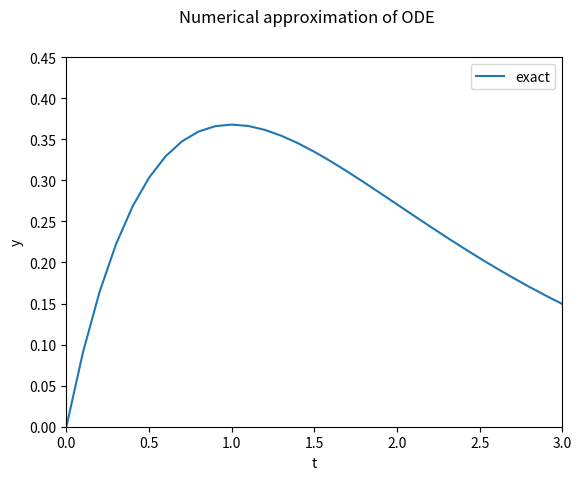
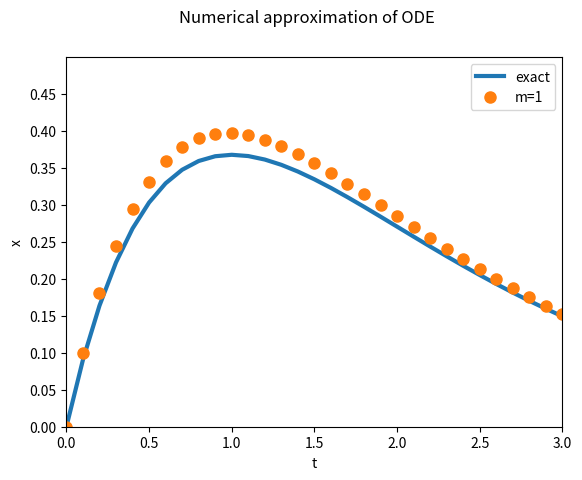
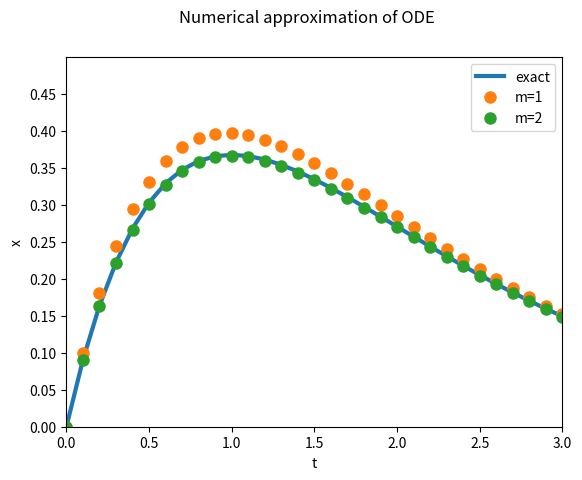
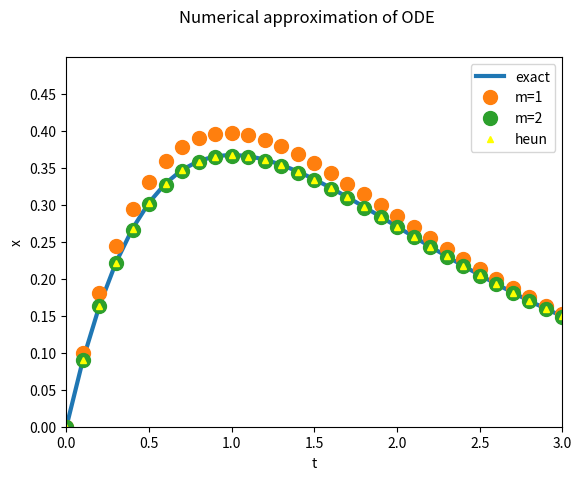
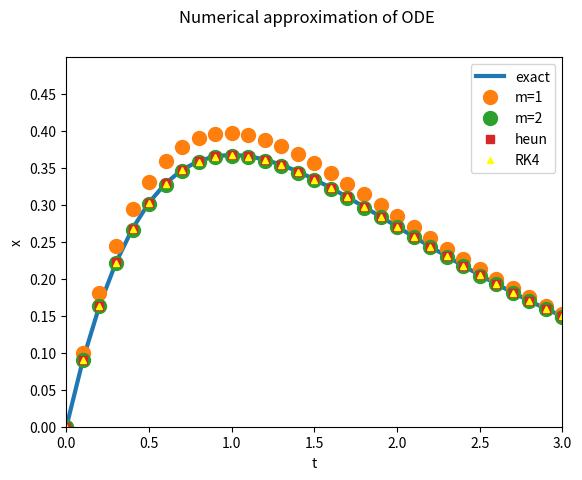
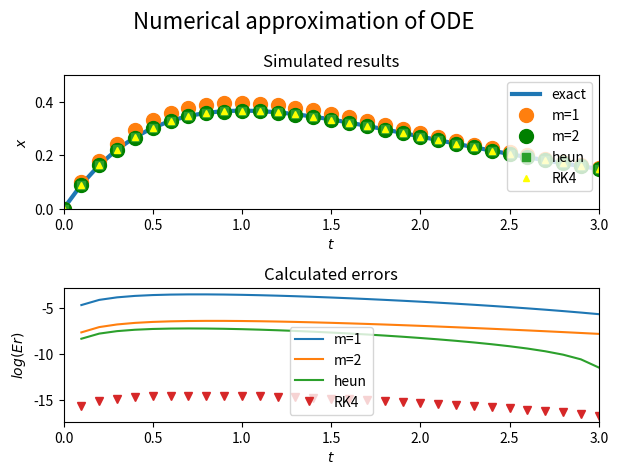

Reproduce these figures in Python, in order.
import numpy as np
import math
import matplotlib.pyplot as plt


#given condition
x0 = 0
xEnd = 3
t0 = 0
dt = 0.1

N = int((xEnd-x0)/dt)+1
npT = np.linspace(x0,xEnd,N)
print(npT)

xexact = npT*np.exp(-npT)  # show exact solution
print(xexact)

# plot
fig, ax = plt.subplots()
ax.plot(npT, xexact, '-')
ax.set(xlim=(0, 3), xlabel='t', ylim=(0, 0.4), ylabel='y')
ax.set_yticks([0, 0.05,0.1,0.15, 0.2, 0.25, 0.3, 0.35,0.4,0.45])
ax.legend(['exact'])
fig.suptitle('Numerical approximation of ODE', fontsize=12)
plt.show()

N = int((xEnd - x0) / dt)  # number of spaces
x = x0  # initial value
t = t0  # initial value
xtaylor1 = np.zeros(len(xexact))
for i in range(N):
    newX = x + dt * (-x + math.exp(-t))
    xtaylor1[i+1] = newX
    x = newX
    t += dt
print(xtaylor1)

# plot
fig, ax = plt.subplots()
ax.plot(npT, xexact, '-', linewidth=3,label='exact')
ax.plot(npT, xtaylor1, 'o', markersize=8, label='m=1')
ax.set(xlim=(0, 3), xlabel='t', ylim=(0, 0.5), ylabel='x')
ax.set_yticks([0, 0.05,0.1,0.15, 0.2, 0.25, 0.3, 0.35,0.4,0.45])
ax.legend(['exact', 'm=1'])
fig.suptitle('Numerical approximation of ODE', fontsize=12)
plt.show()


x = x0  # initial value
t = t0  # initial value
xtaylor2 = np.zeros(len(xexact))
for i in range(N):
    newX = x + dt * (-x + math.exp(-t)) + 0.5 * dt * dt * (x - 2 * math.exp(-t))
    xtaylor2[i+1] = newX
    x = newX
    t += dt
print(xtaylor2)

# plot
fig, ax = plt.subplots()
ax.plot(npT, xexact, '-', linewidth=3,label='exact')
ax.plot(npT, xtaylor1, 'o', markersize=8, label='m=1')
ax.plot(npT, xtaylor2, 'o', markersize=8, label='m=2')
ax.set(xlim=(0, 3), xlabel='t', ylim=(0, 0.5), ylabel='x')
ax.set_yticks([0, 0.05,0.1,0.15, 0.2, 0.25, 0.3, 0.35,0.4,0.45])
ax.legend(['exact', 'm=1', 'm=2'])
fig.suptitle('Numerical approximation of ODE', fontsize=12)
plt.show()


# Heun 2nd order approach
x = x0  # initial value
t = t0  # initial value
heun = np.zeros(len(xexact))
for i in range(N):
    K1 = dt * (-x + math.exp(-t))  # slope 1
    K2 = dt * (- (x + K1) + math.exp(-(t + dt)))  # slope 2
    newX = x + 0.5 * (K1 + K2)
    heun[i+1] = newX
    x = newX
    t += dt
print(heun)

# plot
fig, ax = plt.subplots()
ax.plot(npT, xexact, '-', linewidth=3,label='exact')
ax.plot(npT, xtaylor1, 'o', markersize=10, label='m=1')
ax.plot(npT, xtaylor2, 'o', markersize=10, label='m=2')
ax.plot(npT, heun, '^', color='#ffff00', markersize=4, label='heun')
ax.set(xlim=(0, 3), xlabel='t', ylim=(0, 0.5), ylabel='x')
ax.set_yticks([0, 0.05,0.1,0.15, 0.2, 0.25, 0.3, 0.35,0.4,0.45])
ax.legend(['exact', 'm=1', 'm=2',"heun"])
fig.suptitle('Numerical approximation of ODE', fontsize=12)
plt.show()



# RK 4th order approach
x = x0  # initial value
t = t0  # initial value
RK4 = np.zeros(len(xexact))
for i in range(N):
    K1 = dt * (-x + math.exp(-t))
    K2 = dt * (-(x + K1 * 0.5) + math.exp(-(t + dt * 0.5)))
    K3 = dt * (-(x + K2 * 0.5) + math.exp(-(t + dt * 0.5)))
    K4 = dt * (-(x + K3) + math.exp(-(t + dt)))
    newX = x + 1/6 * (K1 + 2 * K2 + 2 * K3 + K4)
    RK4[i+1] = newX
    x = newX
    t += dt
print(RK4)

# plot
fig, ax = plt.subplots()
ax.plot(npT, xexact, '-', linewidth=3,label='exact')
ax.plot(npT, xtaylor1, 'o', markersize=10, label='m=1')
ax.plot(npT, xtaylor2, 'o', markersize=10, label='m=2')
ax.plot(npT, RK4, 's', markersize=6, label='RK4')
ax.plot(npT, heun, '^', color='#ffff00', markersize=4, label='heun')

ax.set(xlim=(0, 3), xlabel='t', ylim=(0, 0.5), ylabel='x')
ax.set_yticks([0, 0.05,0.1,0.15, 0.2, 0.25, 0.3, 0.35,0.4,0.45])
ax.legend(['exact', 'm=1', 'm=2',"heun","RK4"])
fig.suptitle('Numerical approximation of ODE', fontsize=12)
plt.show()


# calculate the error
# the difference is too small so we use log scale
Er1 = np.log(abs(xexact[1:] - xtaylor1[1:]))
Er2 = np.log(abs(xexact[1:] - xtaylor2[1:]))
Er3 = np.log(abs(xexact[1:] - heun[1:]))
Er4 = np.log(abs(xexact[1:] - RK4[1:]))

fig, axs = plt.subplots(2, 1)  # axs in array

axs[0].plot(npT, xexact, '-', linewidth=3,label='exact')
axs[0].plot(npT, xtaylor1, 'o', markersize=10, label='m=1')
axs[0].plot(npT, xtaylor2, 'o', color='g', markersize=10, label='m=2')
axs[0].plot(npT, RK4, 's', markersize=6, label='RK4')
axs[0].plot(npT, heun, '^', color='#ffff00', markersize=4, label='heun')

axs[0].set(xlim=(0, 3), xlabel='$t$', ylim=(0, 0.5), ylabel='$x$')
axs[0].legend(['exact', 'm=1', 'm=2', 'heun', 'RK4'])
axs[0].title.set_text('Simulated results')
fig.suptitle('Numerical approximation of ODE', fontsize=12)

axs[1].plot(npT[1:], Er1, '-', npT[1:], Er2, '-', npT[1:], Er3, '-', npT[1:], Er4, 'v')
axs[1].set(xlim=(0, 3), xlabel='$t$', ylabel='$log(Er)$')
axs[1].legend(['m=1', 'm=2', 'heun', 'RK4'])
axs[1].title.set_text('Calculated errors')

fig.suptitle('Numerical approximation of ODE', fontsize=16)
fig.tight_layout()
plt.show()
